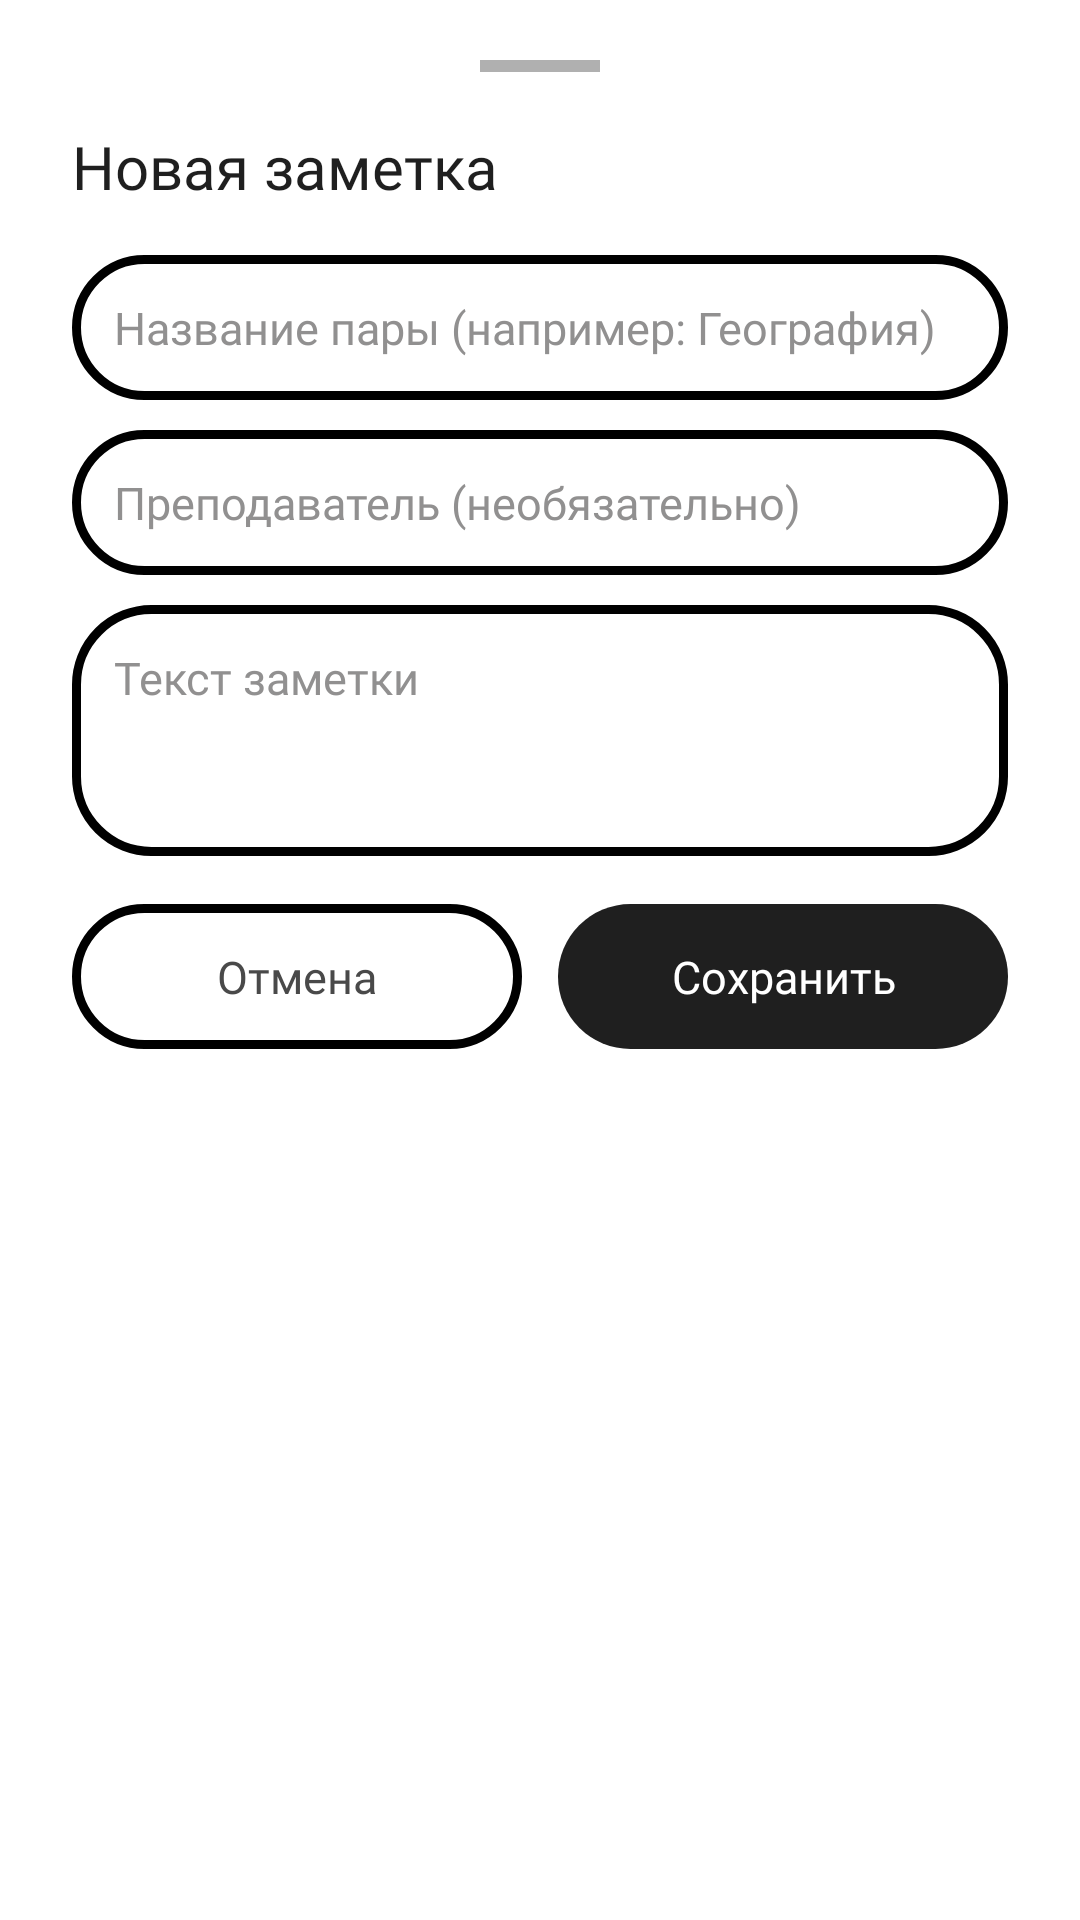

Reconstruct the res/layout file that produces this screen, plus the resources it refers to.
<!-- AndroidManifest.xml: application theme Theme.StudyProject1 -->
<!-- res/layout/bottom_sheet_new_note.xml -->
<?xml version="1.0" encoding="utf-8"?>
<LinearLayout xmlns:android="http://schemas.android.com/apk/res/android"
    android:layout_width="match_parent"
    android:layout_height="wrap_content"
    android:background="@color/white"
    android:orientation="vertical"
    android:paddingStart="24dp"
    android:paddingTop="20dp"
    android:paddingEnd="24dp"
    android:paddingBottom="28dp">

    <View
        android:layout_width="40dp"
        android:layout_height="4dp"
        android:layout_gravity="center_horizontal"
        android:layout_marginBottom="18dp"
        android:background="@color/grey1" />

    <TextView
        android:layout_width="match_parent"
        android:layout_height="wrap_content"
        android:fontFamily="@font/inter_black"
        android:text="Новая заметка"
        android:textColor="@color/grey6"
        android:textSize="20sp" />

    <EditText
        android:id="@+id/bsTitleInput"
        android:layout_width="match_parent"
        android:layout_height="wrap_content"
        android:layout_marginTop="16dp"
        android:background="@drawable/rounded_corners"
        android:fontFamily="@font/inter_medium"
        android:hint="Название пары (например: География)"
        android:inputType="text|textCapSentences"
        android:maxLines="1"
        android:padding="14dp"
        android:textColor="@color/grey6"
        android:textColorHint="@color/grey2"
        android:textSize="15sp" />

    <EditText
        android:id="@+id/bsTeacherInput"
        android:layout_width="match_parent"
        android:layout_height="wrap_content"
        android:layout_marginTop="10dp"
        android:background="@drawable/rounded_corners"
        android:fontFamily="@font/inter_medium"
        android:hint="Преподаватель (необязательно)"
        android:inputType="text|textCapWords"
        android:maxLines="1"
        android:padding="14dp"
        android:textColor="@color/grey6"
        android:textColorHint="@color/grey2"
        android:textSize="15sp" />

    <EditText
        android:id="@+id/bsInput"
        android:layout_width="match_parent"
        android:layout_height="wrap_content"
        android:layout_marginTop="10dp"
        android:background="@drawable/rounded_corners"
        android:fontFamily="@font/inter_medium"
        android:gravity="top|start"
        android:hint="Текст заметки"
        android:inputType="textMultiLine|textCapSentences"
        android:minLines="3"
        android:padding="14dp"
        android:textColor="@color/grey6"
        android:textColorHint="@color/grey2"
        android:textSize="15sp" />

    <LinearLayout
        android:layout_width="match_parent"
        android:layout_height="wrap_content"
        android:layout_marginTop="16dp"
        android:orientation="horizontal">

        <TextView
            android:id="@+id/bsCancel"
            android:layout_width="0dp"
            android:layout_height="wrap_content"
            android:layout_weight="1"
            android:background="@drawable/rounded_corners"
            android:clickable="true"
            android:focusable="true"
            android:fontFamily="@font/inter_black"
            android:gravity="center"
            android:paddingTop="14dp"
            android:paddingBottom="14dp"
            android:text="Отмена"
            android:textColor="@color/grey4"
            android:textSize="15sp" />

        <TextView
            android:id="@+id/bsSave"
            android:layout_width="0dp"
            android:layout_height="wrap_content"
            android:layout_marginStart="12dp"
            android:layout_weight="1"
            android:background="@drawable/btn_primary"
            android:clickable="true"
            android:focusable="true"
            android:fontFamily="@font/inter_black"
            android:gravity="center"
            android:paddingTop="14dp"
            android:paddingBottom="14dp"
            android:text="Сохранить"
            android:textColor="@color/white"
            android:textSize="15sp" />
    </LinearLayout>
</LinearLayout>
<!-- resources referenced by this layout -->
<resources>
  <color name="grey1">#B0B0B0</color>
  <color name="grey2">#919090</color>
  <color name="grey4">#494949</color>
  <color name="grey6">#1F1F1F</color>
  <color name="white">#FFFFFFFF</color>
  <!-- drawable btn_primary (drawable) -->
  <?xml version="1.0" encoding="utf-8"?>
  <shape xmlns:android="http://schemas.android.com/apk/res/android"
      android:shape="rectangle">
      <solid android:color="@color/grey6" />
      <corners android:radius="25dp" />
  </shape>
  <!-- drawable rounded_corners (drawable) -->
  <?xml version="1.0" encoding="utf-8"?>
  <shape xmlns:android="http://schemas.android.com/apk/res/android"
      android:shape="rectangle">
  
      <corners android:radius="25dp" />
  
      <stroke
          android:width="3dp"
          android:color="#000000" />
  </shape>
  <style name="Theme.StudyProject1" parent="Base.Theme.StudyProject1" />
  <style name="Base.Theme.StudyProject1" parent="Theme.Material3.DayNight.NoActionBar">
          
          
      </style>
</resources>
